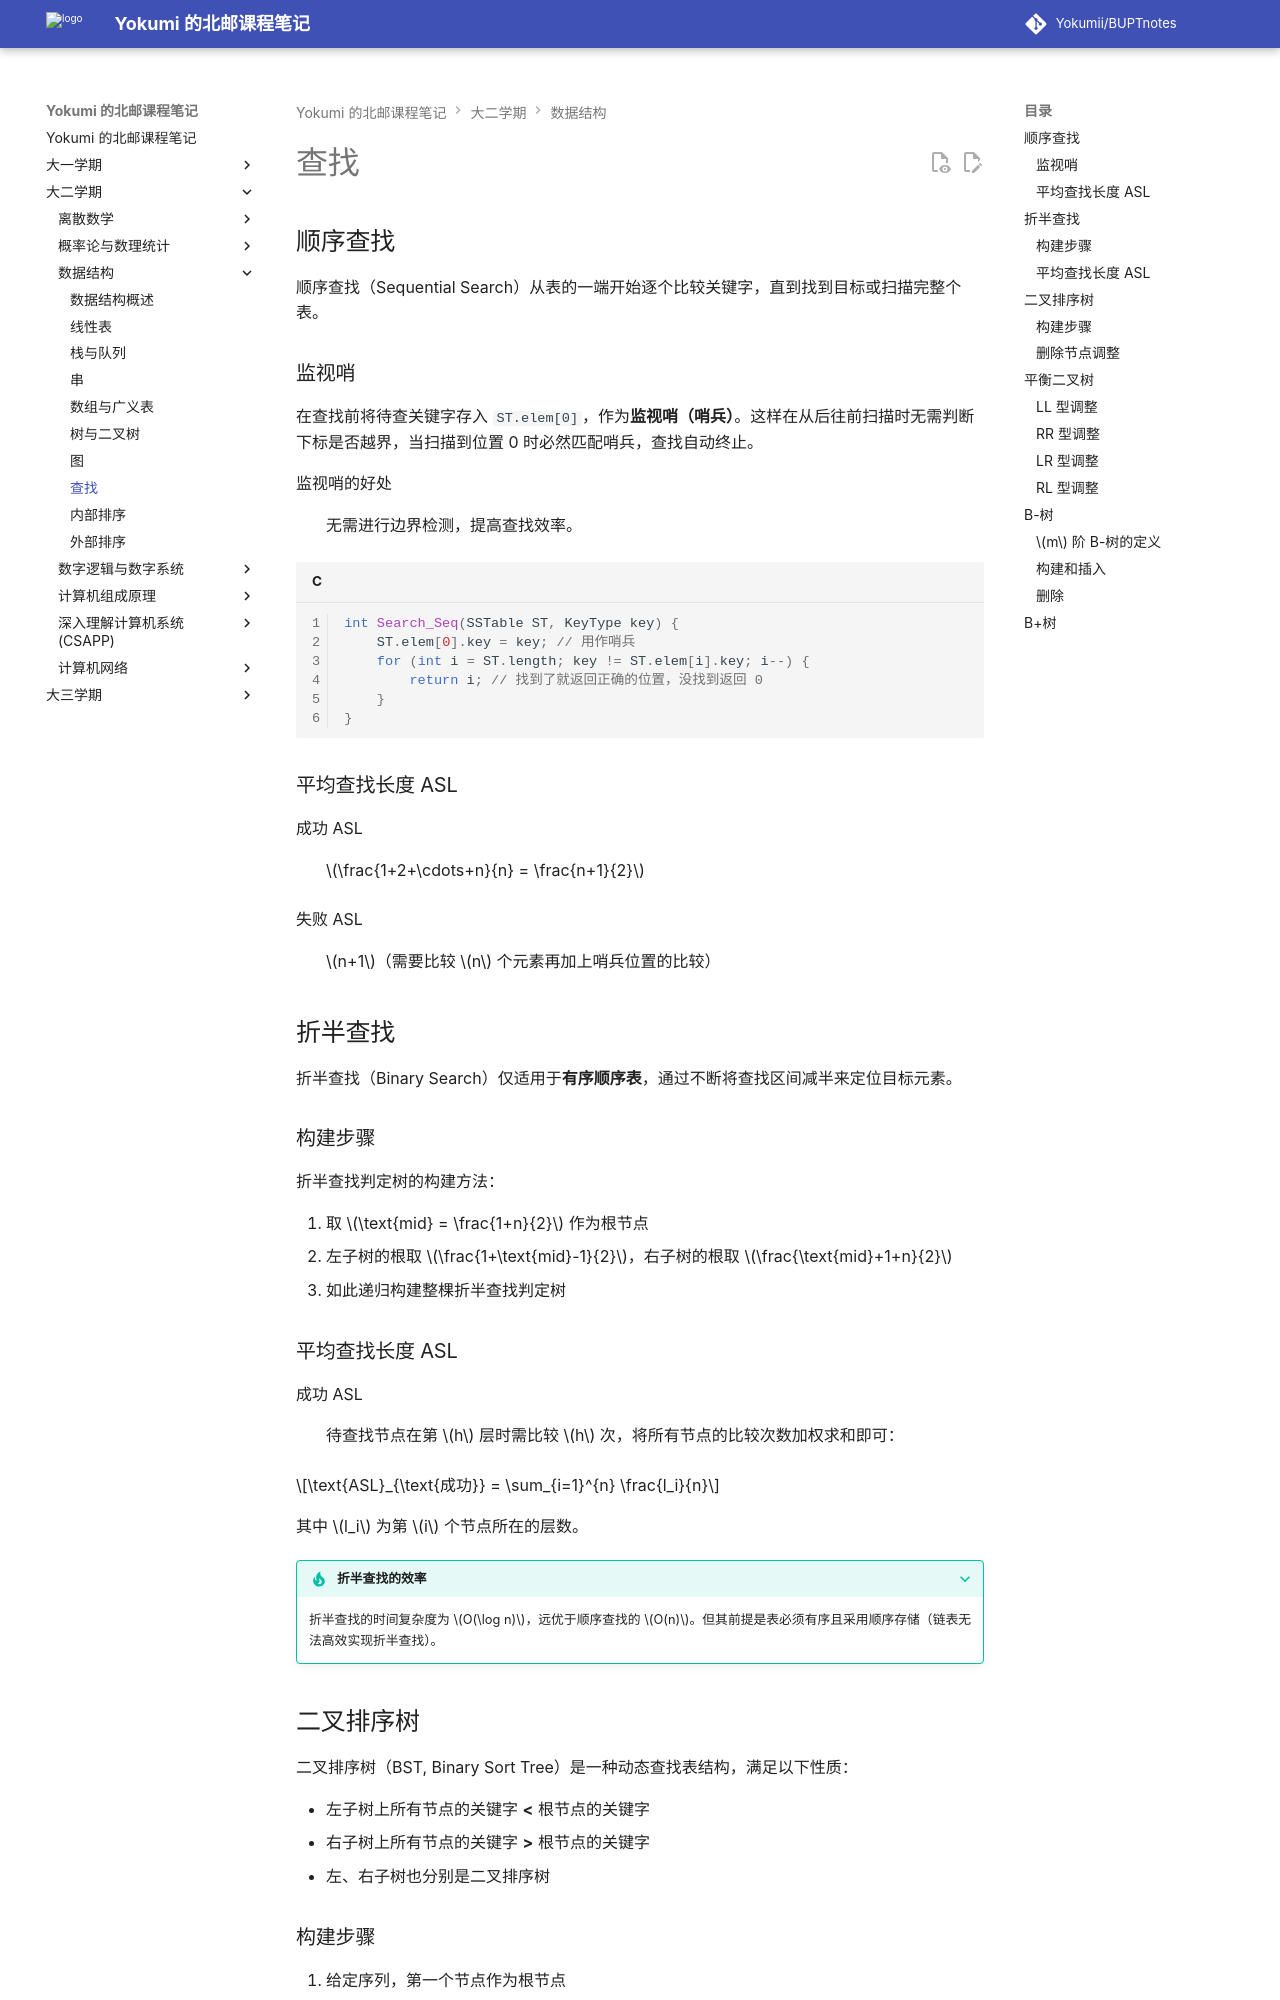

repository: Yokumii/BUPTnotes · page: study/computer-science/data-structures/searching/index.html · generator: mkdocs

---
description: 讲解顺序查找、折半查找、二叉排序树、平衡二叉树、B 树与 B+ 树的结构和查找性能。
---

# 查找

## 顺序查找

顺序查找（Sequential Search）从表的一端开始逐个比较关键字，直到找到目标或扫描完整个表。

### 监视哨

在查找前将待查关键字存入 `ST.elem[0]`，作为**监视哨（哨兵）**。这样在从后往前扫描时无需判断下标是否越界，当扫描到位置 0 时必然匹配哨兵，查找自动终止。

监视哨的好处
: 无需进行边界检测，提高查找效率。

```c
int Search_Seq(SSTable ST, KeyType key) {
    ST.elem[0].key = key; // 用作哨兵
    for (int i = ST.length; key != ST.elem[i].key; i--) {
        return i; // 找到了就返回正确的位置，没找到返回 0
    }
}
```

### 平均查找长度 ASL

成功 ASL
: $\frac{1+2+\cdots+n}{n} = \frac{n+1}{2}$

失败 ASL
: $n+1$（需要比较 $n$ 个元素再加上哨兵位置的比较）


## 折半查找

折半查找（Binary Search）仅适用于**有序顺序表**，通过不断将查找区间减半来定位目标元素。

### 构建步骤

折半查找判定树的构建方法：

1. 取 $\text{mid} = \frac{1+n}{2}$ 作为根节点
2. 左子树的根取 $\frac{1+\text{mid}-1}{2}$，右子树的根取 $\frac{\text{mid}+1+n}{2}$
3. 如此递归构建整棵折半查找判定树

### 平均查找长度 ASL

成功 ASL
: 待查找节点在第 $h$ 层时需比较 $h$ 次，将所有节点的比较次数加权求和即可：

$$\text{ASL}_{\text{成功}} = \sum_{i=1}^{n} \frac{l_i}{n}$$

其中 $l_i$ 为第 $i$ 个节点所在的层数。

???+ tip "折半查找的效率"
    折半查找的时间复杂度为 $O(\log n)$，远优于顺序查找的 $O(n)$。但其前提是表必须有序且采用顺序存储（链表无法高效实现折半查找）。


## 二叉排序树

二叉排序树（BST, Binary Sort Tree）是一种动态查找表结构，满足以下性质：

- 左子树上所有节点的关键字 **<** 根节点的关键字
- 右子树上所有节点的关键字 **>** 根节点的关键字
- 左、右子树也分别是二叉排序树

### 构建步骤

1. 给定序列，第一个节点作为根节点
2. 对后续每个元素：若比当前节点小，放入左子树；若比当前节点大，放入右子树
3. 重复直至所有元素插入完毕
